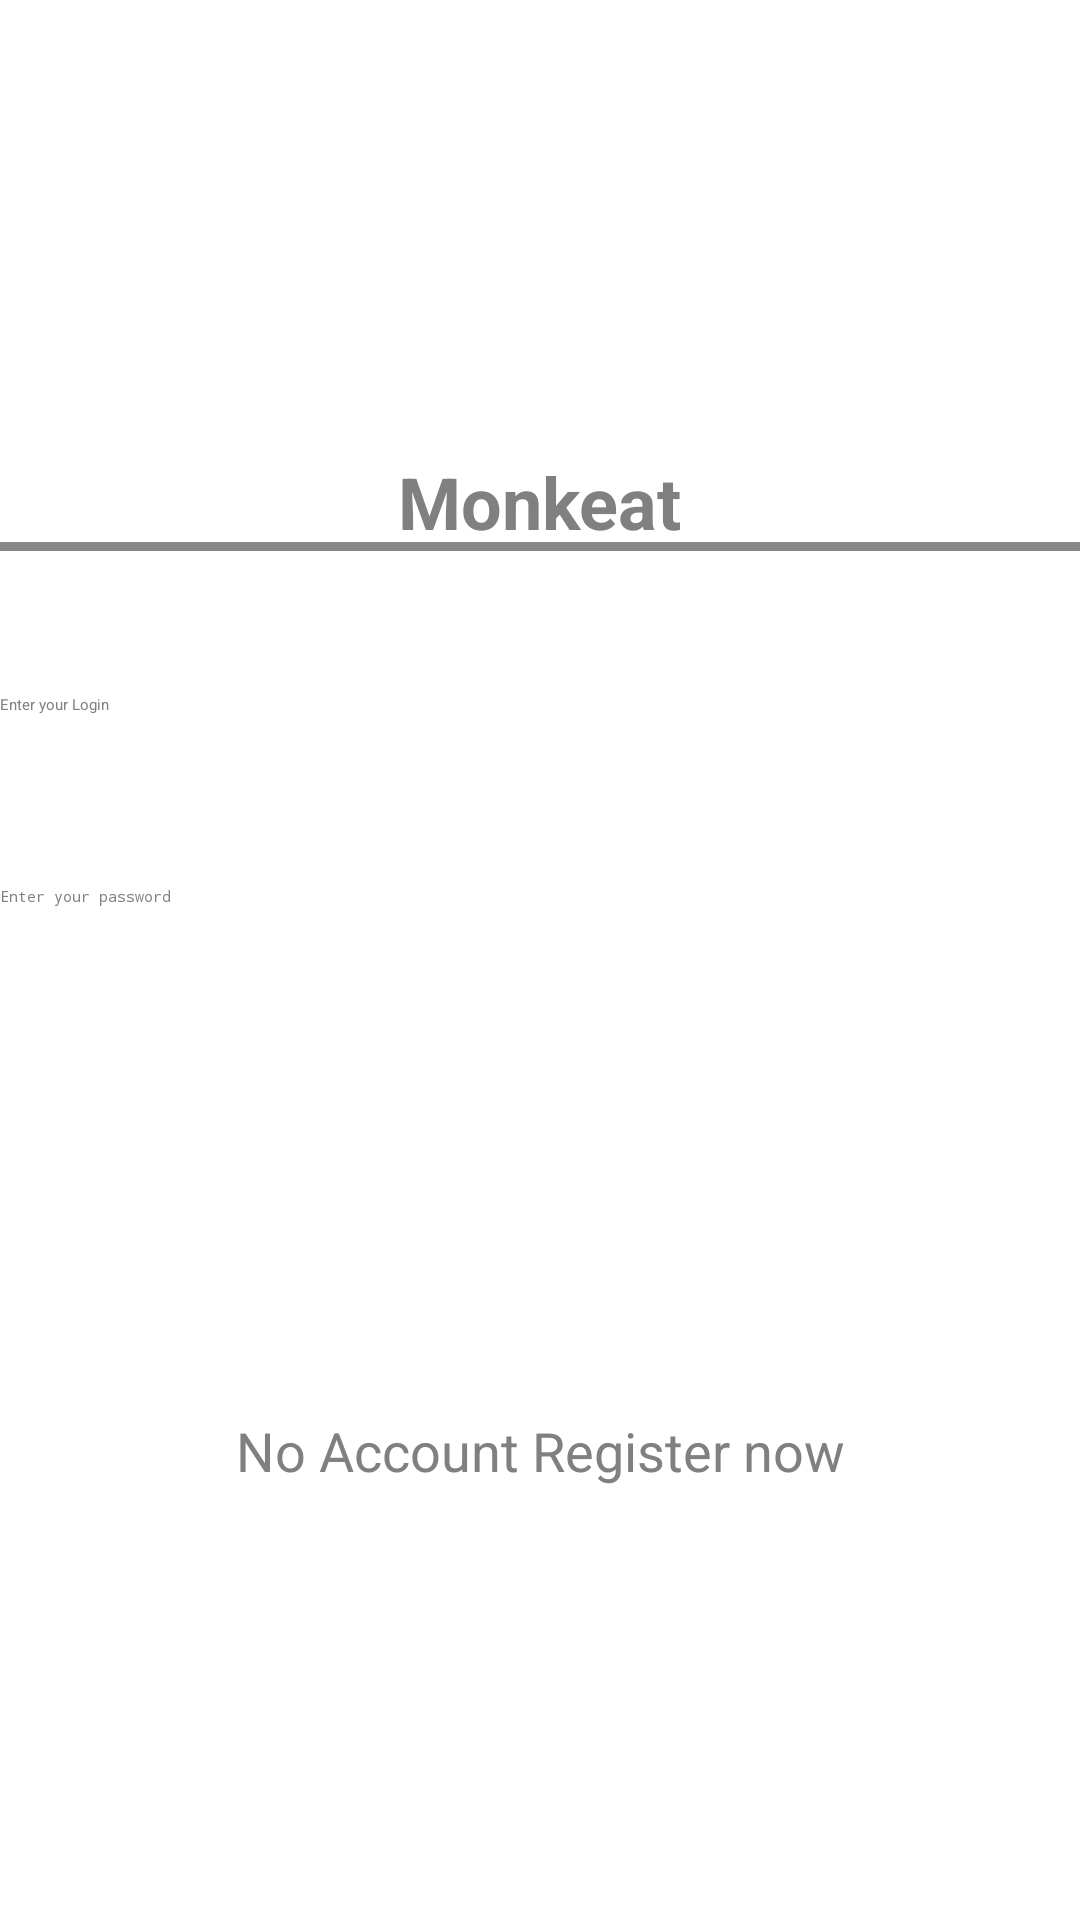

Reconstruct the res/layout file that produces this screen, plus the resources it refers to.
<!-- AndroidManifest.xml: application theme Theme.Monkeat -->
<!-- res/layout/fragment_login.xml -->
<?xml version="1.0" encoding="utf-8"?>
<androidx.constraintlayout.widget.ConstraintLayout xmlns:android="http://schemas.android.com/apk/res/android"
    xmlns:app="http://schemas.android.com/apk/res-auto"
    xmlns:tools="http://schemas.android.com/tools"
    android:layout_width="match_parent"
    android:layout_height="match_parent"
    android:background="@color/white">

    <EditText
        android:id="@+id/idEdtLogin"
        android:textColor="@color/black"
        android:textColorHint="@color/grey"
        android:backgroundTint="@color/grey"
        android:layout_width="match_parent"
        android:layout_height="wrap_content"
        android:layout_marginTop="48dp"
        android:hint="Enter your Login"
        android:minHeight="48dp"
        app:layout_constraintEnd_toEndOf="parent"
        app:layout_constraintHorizontal_bias="0.0"
        app:layout_constraintStart_toStartOf="parent"
        app:layout_constraintTop_toBottomOf="@+id/relativeLayout" />

    <EditText
        android:id="@+id/idEdtPassword"
        android:inputType="textPassword"
        android:layout_width="match_parent"
        android:layout_height="wrap_content"
        android:textColor="@color/black"
        android:textColorHint="@color/grey"
        android:backgroundTint="@color/grey"
        android:layout_marginTop="16dp"
        android:hint="Enter your password"
        android:minHeight="48dp"
        app:layout_constraintEnd_toEndOf="parent"
        app:layout_constraintHorizontal_bias="0.0"
        app:layout_constraintStart_toStartOf="parent"
        app:layout_constraintTop_toBottomOf="@+id/idEdtLogin" />

    <Button
        android:id="@+id/idBtnLogin"
        android:layout_width="264dp"
        android:layout_height="53dp"
        android:backgroundTint="@color/red_salmon"
        android:textColor="@color/white"
        android:text="Login"
        android:textAllCaps="false"
        app:layout_constraintBottom_toBottomOf="parent"
        app:layout_constraintEnd_toEndOf="parent"
        app:layout_constraintHorizontal_bias="0.503"
        app:layout_constraintStart_toStartOf="parent"
        app:layout_constraintTop_toBottomOf="@+id/idEdtPassword"
        app:layout_constraintVertical_bias="0.226" />

    <ProgressBar
        android:id="@+id/idLoadingPB"
        android:layout_width="wrap_content"
        android:layout_height="wrap_content"
        android:layout_gravity="center"
        android:visibility="gone"
        app:layout_constraintBottom_toBottomOf="@+id/idBtnPost"
        app:layout_constraintStart_toStartOf="parent" />

    <RelativeLayout
        android:id="@+id/relativeLayout"
        android:layout_width="418dp"
        android:layout_height="200dp"
        android:background="@drawable/loginlayout"
        app:layout_constraintBottom_toBottomOf="@+id/textView3"
        app:layout_constraintEnd_toEndOf="parent"
        app:layout_constraintStart_toStartOf="parent">

    </RelativeLayout>

    <TextView
        android:id="@+id/textView3"
        android:layout_width="wrap_content"
        android:layout_height="wrap_content"
        android:text="Monkeat"
        android:textColor="@color/grey"
        android:textSize="24sp"
        android:textStyle="bold"
        app:layout_constraintEnd_toEndOf="parent"
        app:layout_constraintStart_toStartOf="parent"
        app:layout_constraintTop_toBottomOf="@+id/imageView" />

    <ImageView
        android:id="@+id/imageView"
        android:layout_width="202dp"
        android:layout_height="151dp"
        app:layout_constraintEnd_toEndOf="parent"
        app:layout_constraintStart_toStartOf="parent"
        app:layout_constraintTop_toTopOf="parent"
        app:srcCompat="@drawable/monkeat_logo" />

    <Button
        android:id="@+id/idBtnRegister"
        android:layout_width="264dp"
        android:layout_height="53dp"
        android:layout_marginTop="20dp"
        android:backgroundTint="@color/red_salmon"
        android:textColor="@color/white"
        android:text="Register"
        android:textAllCaps="false"
        app:layout_constraintEnd_toEndOf="parent"
        app:layout_constraintHorizontal_bias="0.503"
        app:layout_constraintStart_toStartOf="parent"
        app:layout_constraintTop_toBottomOf="@+id/textView" />

    <TextView
        android:id="@+id/textView"
        android:layout_width="wrap_content"
        android:layout_height="wrap_content"
        android:layout_marginTop="20dp"
        android:textColor="@color/grey"
        android:text="No Account Register now"
        android:textSize="18dp"
        app:layout_constraintEnd_toEndOf="parent"
        app:layout_constraintStart_toStartOf="parent"
        app:layout_constraintTop_toBottomOf="@+id/idBtnLogin"
        tools:ignore="MissingConstraints" />

</androidx.constraintlayout.widget.ConstraintLayout>
<!-- resources referenced by this layout -->
<resources>
  <color name="black">#FF000000</color>
  <color name="grey">#808080</color>
  <color name="red_salmon">#F07567</color>
  <color name="white">#FFFFFFFF</color>
  <!-- drawable loginlayout (drawable) -->
  <?xml version="1.0" encoding="utf-8"?>
  
  <shape xmlns:android="http://schemas.android.com/apk/res/android" android:shape="rectangle" >
      <corners
          android:radius="25dp"
          />
      <solid
          android:color="#FFFF"
          />
      <size
          android:width="270dp"
          android:height="60dp"
          />
      <stroke
          android:width="3dp"
          android:color="#878787"
          />
  </shape>
  <!-- drawable monkeat_logo: png bitmap (drawable, 27489 bytes) -->
  <style name="Theme.Monkeat" parent="Theme.MaterialComponents.DayNight.DarkActionBar">
          
          <item name="colorPrimary">@color/purple_500</item>
          <item name="colorPrimaryVariant">@color/purple_700</item>
          <item name="colorOnPrimary">@color/white</item>
          
          <item name="colorSecondary">@color/teal_200</item>
          <item name="colorSecondaryVariant">@color/teal_700</item>
          <item name="colorOnSecondary">@color/black</item>
          
          <item name="android:statusBarColor" tools:targetApi="l">?attr/colorPrimaryVariant</item>
          
      </style>
  <color name="purple_500">#FF6200EE</color>
  <color name="purple_700">#FF3700B3</color>
  <color name="teal_200">#FF03DAC5</color>
  <color name="teal_700">#FF018786</color>
</resources>
